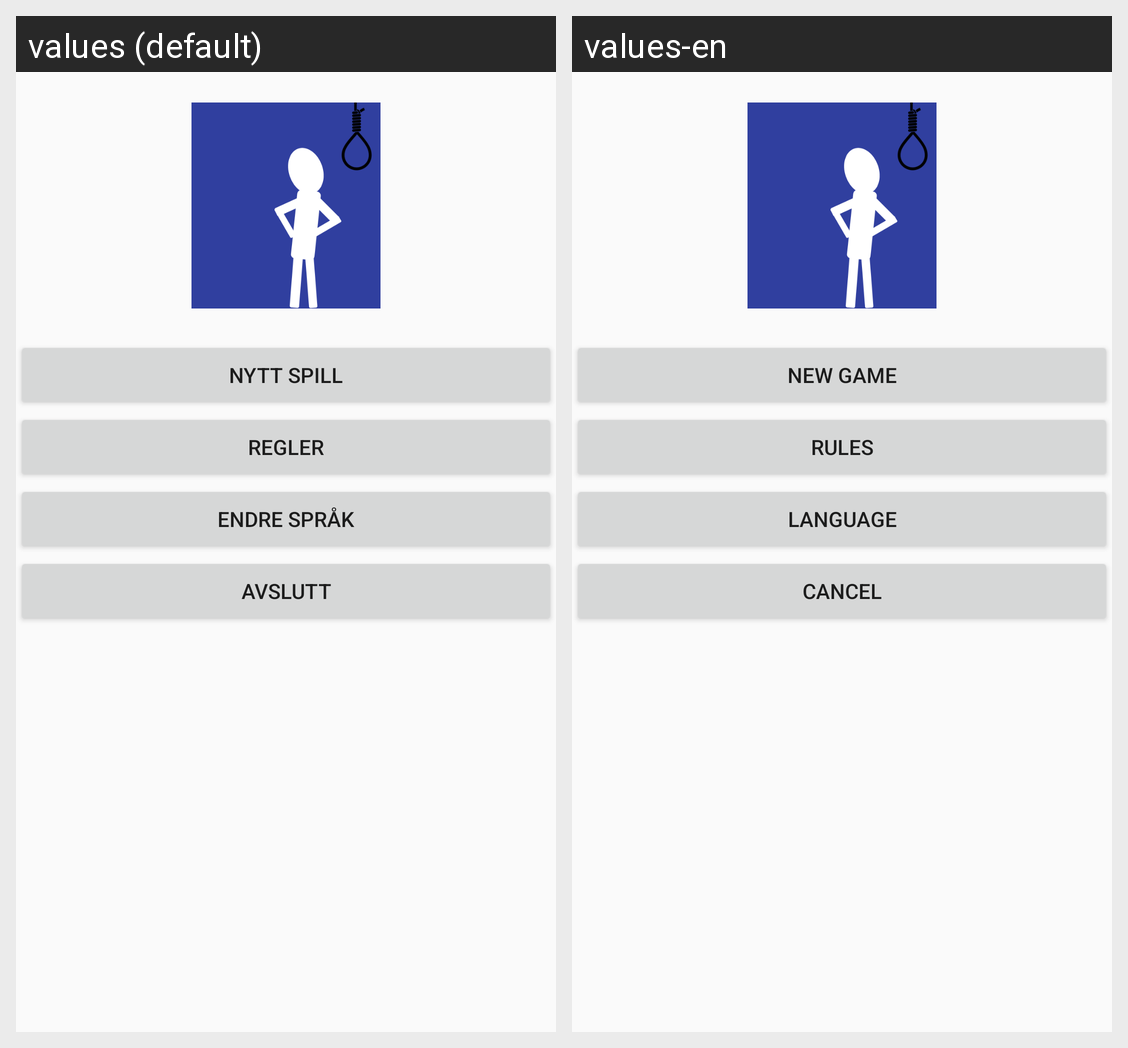

Here is an Android app screen in its default locale and in the app's own translations. Write out the translated-string differences for the strings that appear on this screen.
Android screen res/layout/activity_start.xml rendered under 2 locales, left to right: values (default), values-en. Device: Nexus 5 (rendered at 1080×1920; each locale shown at half size, 540×960, under a caption strip naming it); theme AppTheme.
Strings drawn on this screen, with the default value and each locale's value (text and hints the layout hard-codes, and strings that could not be matched under every locale, appear in the picture but are not listed):

action_newgame
  values: Nytt spill
  values-en: New game

action_rules
  values: Regler
  values-en: Rules

action_language
  values: Endre språk
  values-en: Language

action_cancel
  values: Avslutt
  values-en: Cancel
